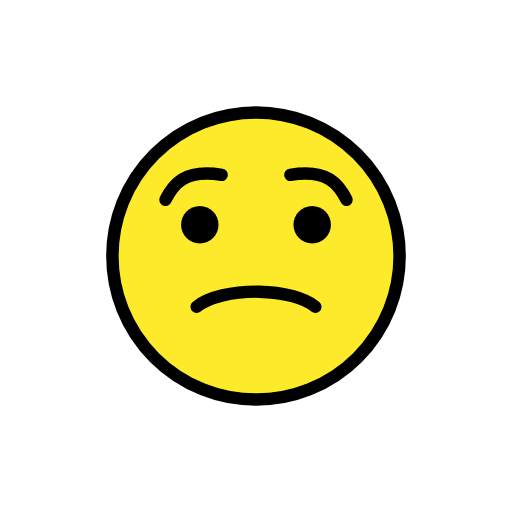
t = 0.00 s
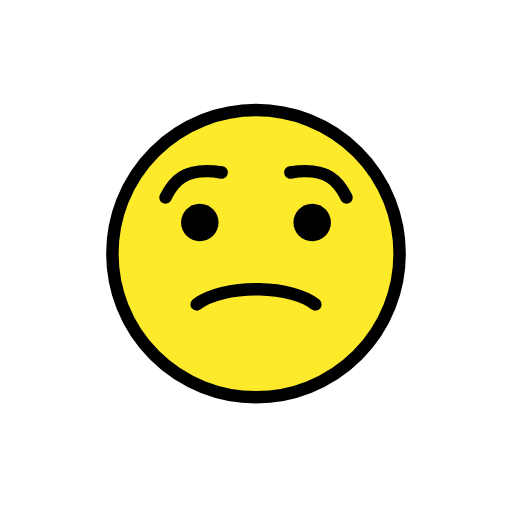
t = 0.48 s
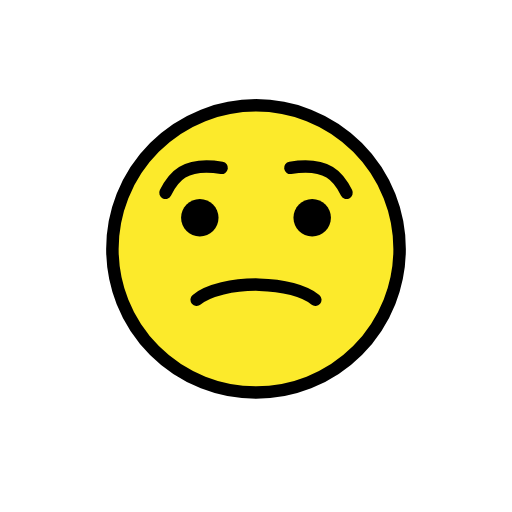
t = 1.43 s
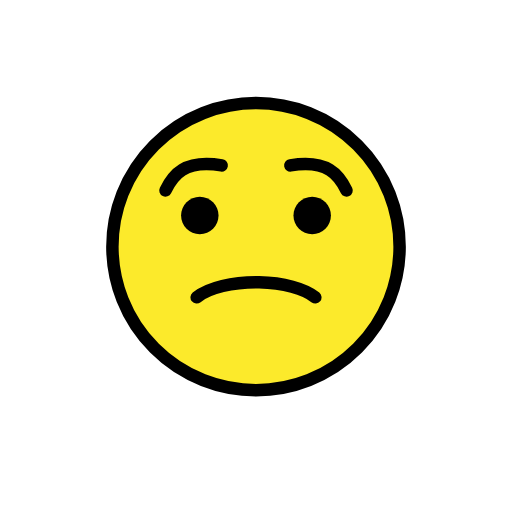
t = 1.90 s
t = 2.38 s: frame unchanged from t = 1.43 s, image omitted
t = 3.33 s: frame unchanged from t = 0.48 s, image omitted

The animated SVG that drew these frames (rendered in a browser with its animation timeline set to each time). Animation: 1 SMIL element (animateTransform=1); one cycle of 3.80 s, repeats indefinitely.

<?xml version='1.0' encoding='utf-8'?>
<svg xmlns="http://www.w3.org/2000/svg" id="emoji" viewBox="-5 -5 82 82" width="200" height="200" role="img">
  <title>OpenMoji: worried face</title><g><g id="color">
    <path fill="#FCEA2B" d="M36,13.1161c-12.6823,0-23,10.3177-23,23c0,12.6822,10.3177,23,23,23c12.6822,0,23-10.3178,23-23 C59,23.4338,48.6822,13.1161,36,13.1161z" />
  </g>
  <g id="hair" />
  <g id="skin" />
  <g id="skin-shadow" />
  <g id="line">
    <circle cx="36" cy="36" r="23" fill="none" stroke="#000000" stroke-miterlimit="10" stroke-width="2" />
    <path fill="none" stroke="#000000" stroke-linecap="round" stroke-linejoin="round" stroke-miterlimit="10" stroke-width="2" d="M26.5,44.1262c1.8768-1.5425,5.8239-2.494,10-2.4149c3.8343,0.0726,7.2926,1.0032,9,2.4149" />
    <path fill="none" stroke="#000000" stroke-linecap="round" stroke-linejoin="round" stroke-miterlimit="10" stroke-width="2" d="M21.5,27c1.1854-2.4206,3-5,9-4" />
    <path fill="none" stroke="#000000" stroke-linecap="round" stroke-linejoin="round" stroke-miterlimit="10" stroke-width="2" d="M50.5,27c-1.1854-2.4206-3-5-9-4" />
    <path d="M30,31c0,1.6568-1.3448,3-3,3c-1.6553,0-3-1.3433-3-3c0-1.6552,1.3447-3,3-3C28.6552,28,30,29.3448,30,31" />
    <path d="M48,31c0,1.6568-1.3447,3-3,3s-3-1.3433-3-3c0-1.6552,1.3447-3,3-3S48,29.3448,48,31" />
  </g>
<animateTransform attributeName="transform" type="translate" values="0 0;0 -1.5;0 0" dur="3.8s" repeatCount="indefinite" /></g></svg>
